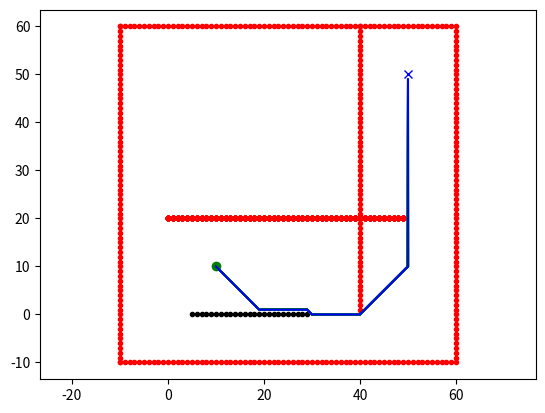

This figure's Python source:
import math
from sys import maxsize
import matplotlib.pyplot as plt

show_animation = True


class instant_state:

    def __init__(self, x, y):
        self.x = x
        self.y = y
        self.parent = None
        self.instant_state = "."
        self.t = "new"
        self.h = 0
        self.k = 0

    def cost(self, instant_state):
        if self.instant_state == "#" or instant_state.instant_state == "#":
            return maxsize

        return math.sqrt(
            math.pow((self.x - instant_state.x), 2)
            + math.pow((self.y - instant_state.y), 2)
        )

    def set_state(self, instant_state):
        if instant_state not in ["s", ".", "#", "e", "*"]:
            return
        self.instant_state = instant_state


class Layout:

    def __init__(self, row, col):
        self.row = row
        self.col = col
        self.graph = self.init_map()

    def init_map(self):
        map_list = []
        for i in range(self.row):
            tmp = []
            for j in range(self.col):
                tmp.append(instant_state(i, j))
            map_list.append(tmp)
        return map_list

    def get_neighbors(self, instant_state):
        state_list = []
        for i in [-1, 0, 1]:
            for j in [-1, 0, 1]:
                if i == 0 and j == 0:
                    continue
                if instant_state.x + i < 0 or instant_state.x + i >= self.row:
                    continue
                if instant_state.y + j < 0 or instant_state.y + j >= self.col:
                    continue
                state_list.append(self.graph[instant_state.x + i][instant_state.y + j])
        return state_list

    def set_obstacle(self, point_list):
        for x, y in point_list:
            if x < 0 or x >= self.row or y < 0 or y >= self.col:
                continue

            self.graph[x][y].set_state("#")


class Dstar:
    def __init__(self, maps):
        self.graph = maps
        self.open_list = set()

    def process_state(self):
        x = self.min_state()

        if x is None:
            return -1

        k_old = self.get_kmin()
        self.remove(x)

        if k_old < x.h:
            for y in self.graph.get_neighbors(x):
                if y.h <= k_old and x.h > y.h + x.cost(y):
                    x.parent = y
                    x.h = y.h + x.cost(y)
        if k_old == x.h:
            for y in self.graph.get_neighbors(x):
                if (
                    y.t == "new"
                    or y.parent == x
                    and y.h != x.h + x.cost(y)
                    or y.parent != x
                    and y.h > x.h + x.cost(y)
                ):
                    y.parent = x
                    self.insert(y, x.h + x.cost(y))
        else:
            for y in self.graph.get_neighbors(x):
                if y.t == "new" or y.parent == x and y.h != x.h + x.cost(y):
                    y.parent = x
                    self.insert(y, x.h + x.cost(y))
                else:
                    if y.parent != x and y.h > x.h + x.cost(y):
                        self.insert(x, x.h)
                    else:
                        if (
                            y.parent != x
                            and x.h > y.h + x.cost(y)
                            and y.t == "close"
                            and y.h > k_old
                        ):
                            self.insert(y, y.h)
        return self.get_kmin()

    def min_state(self):
        if not self.open_list:
            return None
        min_state = min(self.open_list, key=lambda x: x.k)
        return min_state

    def get_kmin(self):
        if not self.open_list:
            return -1
        k_min = min([x.k for x in self.open_list])
        return k_min

    def insert(self, instant_state, h_new):
        if instant_state.t == "new":
            instant_state.k = h_new
        elif instant_state.t == "open":
            instant_state.k = min(instant_state.k, h_new)
        elif instant_state.t == "close":
            instant_state.k = min(instant_state.h, h_new)
        instant_state.h = h_new
        instant_state.t = "open"
        self.open_list.add(instant_state)

    def remove(self, instant_state):
        if instant_state.t == "open":
            instant_state.t = "close"
        self.open_list.remove(instant_state)

    def modify_cost(self, x):
        if x.t == "close":
            self.insert(x, x.parent.h + x.cost(x.parent))

    def run(self, start, end):

        rx = []
        ry = []

        self.insert(end, 0.0)

        while True:
            self.process_state()
            if start.t == "close":
                break

        start.set_state("s")
        s = start
        s = s.parent
        s.set_state("e")
        tmp = start

        AddNewObstacle(self.graph)  # add new obstacle after the first search finished

        while tmp != end:
            tmp.set_state("*")
            rx.append(tmp.x)
            ry.append(tmp.y)
            if show_animation:
                plt.plot(rx, ry, "-g")
                plt.pause(0.01)
            if tmp.parent.instant_state == "#":
                self.modify(tmp)
                continue
            tmp = tmp.parent
        tmp.set_state("e")

        return rx, ry

    def modify(self, instant_state):
        self.modify_cost(instant_state)
        while True:
            k_min = self.process_state()
            if k_min >= instant_state.h:
                break


def AddNewObstacle(graph: Layout):
    o_x, o_y = [], []
    for i in range(5, 30):
        o_x.append(i)
        o_y.append(0)
    graph.set_obstacle([(i, j) for i, j in zip(o_x, o_y)])
    if show_animation:
        plt.pause(0.001)
        plt.plot(o_x, o_y, ".k")


def main():
    m = Layout(100, 100)
    o_x, o_y = [], []
    for i in range(-10, 60):
        o_x.append(i)
        o_y.append(-10)
    for i in range(-10, 60):
        o_x.append(60)
        o_y.append(i)
    for i in range(-10, 61):
        o_x.append(i)
        o_y.append(60)
    for i in range(-10, 61):
        o_x.append(-10)
        o_y.append(i)
    for i in range(0, 50):
        for j in range(0, 20):
            o_x.append(i)
            o_y.append(20)
    for i in range(0, 60):
        o_x.append(40)
        o_y.append(60 - i)
    m.set_obstacle([(i, j) for i, j in zip(o_x, o_y)])

    start = [10, 10]
    goal = [50, 50]
    if show_animation:
        plt.plot(o_x, o_y, ".r")
        plt.plot(start[0], start[1], "og")
        plt.plot(goal[0], goal[1], "xb")
        plt.axis("equal")

    start = m.graph[start[0]][start[1]]
    end = m.graph[goal[0]][goal[1]]
    dstar = Dstar(m)
    rx, ry = dstar.run(start, end)

    if show_animation:
        plt.plot(rx, ry, "-b")
        plt.show()


if __name__ == "__main__":
    main()
